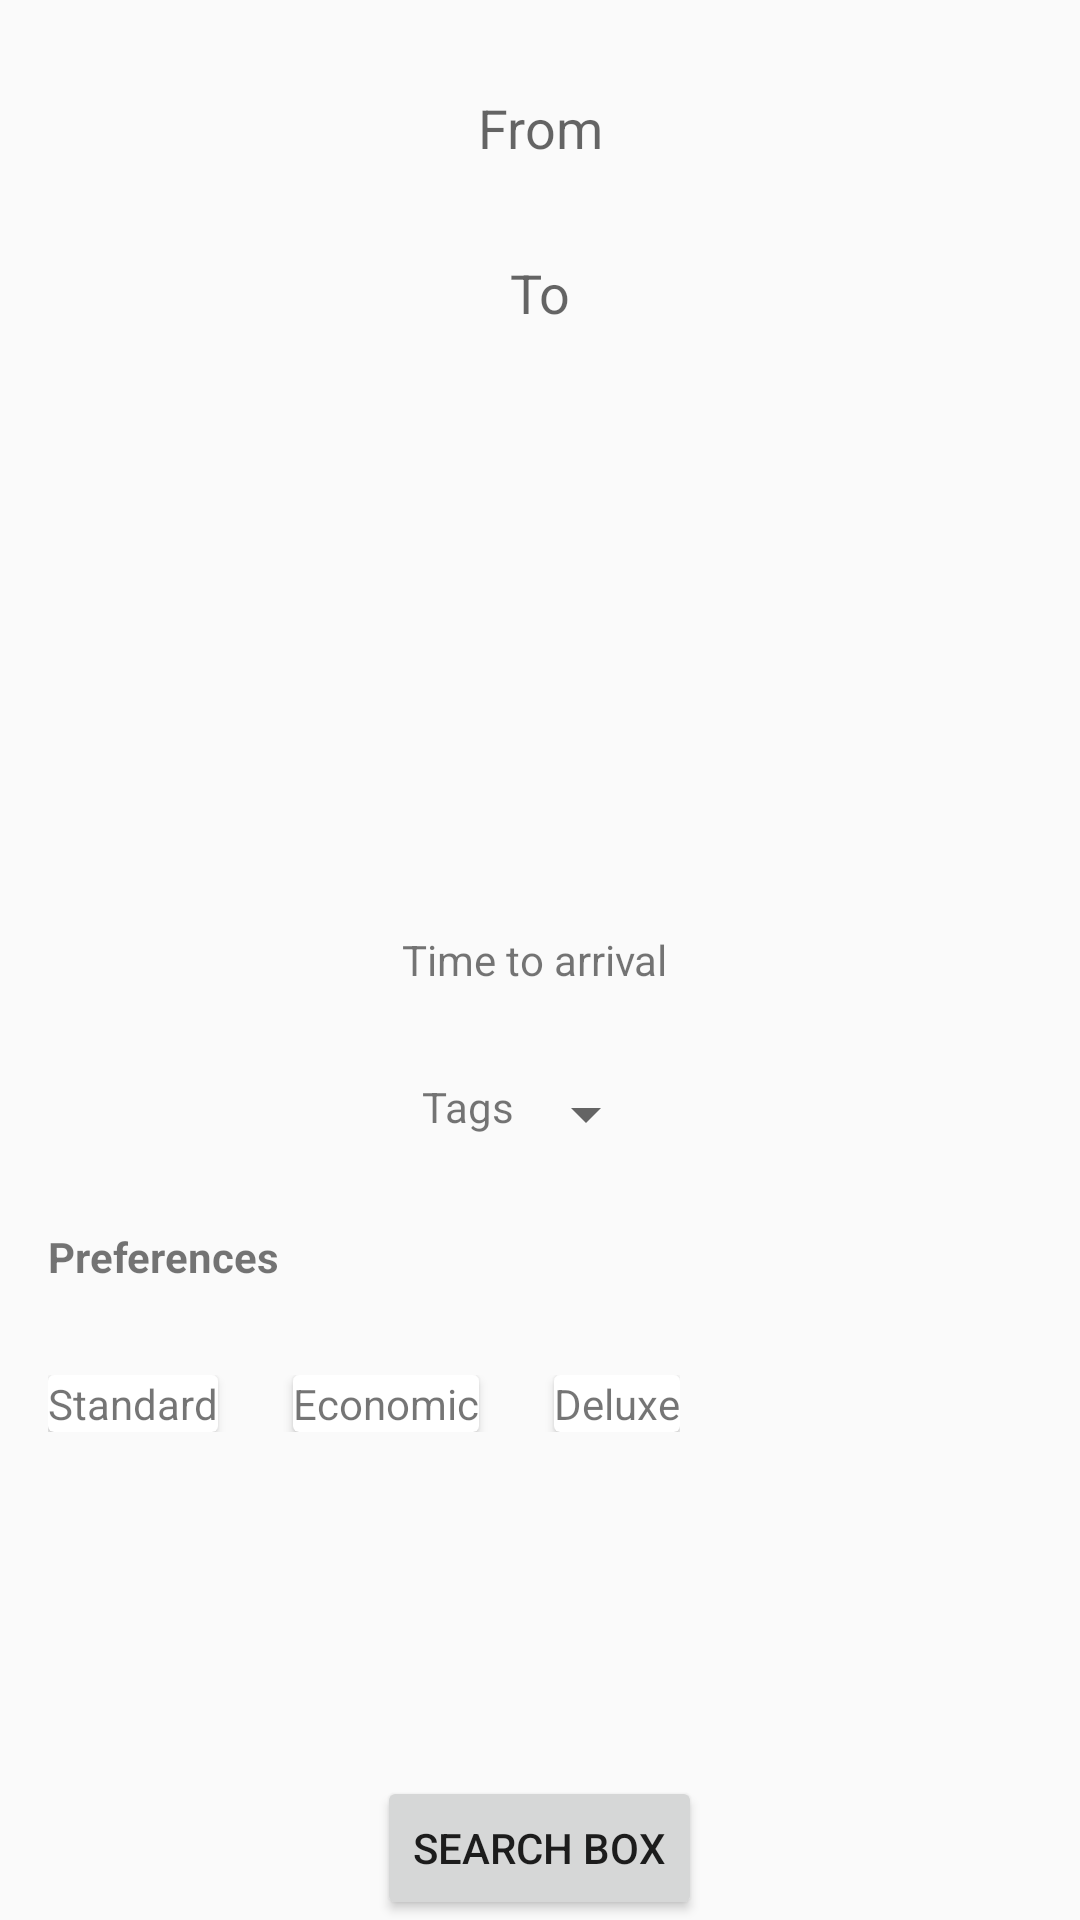

Write the Android layout XML for this screen, with the resource values it uses.
<!-- AndroidManifest.xml: application theme MyAppTheme -->
<!-- res/layout/activity_journey_plan.xml -->
<RelativeLayout xmlns:android="http://schemas.android.com/apk/res/android"
    xmlns:app="http://schemas.android.com/apk/res-auto"
    xmlns:tools="http://schemas.android.com/tools"
    android:layout_width="match_parent"
    android:layout_height="match_parent"
    android:paddingLeft="16dp"
    android:paddingRight="16dp">

    <EditText
        android:id="@+id/initial"
        android:layout_width="match_parent"
        android:layout_height="45dp"
        android:layout_marginTop="20dp"
        android:background="@drawable/custom_edit_text"
        android:hint="From"
        android:imeOptions="actionDone"
        android:singleLine="true"
        android:textAlignment="center"
         />

    <EditText
        android:id="@+id/destinaton"
        android:layout_marginTop="10dp"
        android:layout_below="@id/initial"
        android:layout_width="match_parent"
        android:layout_height="45dp"
        android:background="@drawable/custom_edit_text"
        android:hint="To"
        android:imeOptions="actionDone"
        android:singleLine="true"
        app:layout_constraintVertical_bias="0.5"
        android:textAlignment="center"
        app:layout_constraintTop_toTopOf="parent"
        />

    <LinearLayout
        android:layout_width="wrap_content"
        android:layout_height="wrap_content"
        android:orientation="horizontal"
        android:id="@+id/i1"
        android:layout_centerHorizontal="true"
        android:layout_centerVertical="true"
        android:layout_marginBottom="30dp"
        app:layout_constraintStart_toStartOf="parent"
>

        <TextView
            android:layout_width="wrap_content"
            android:layout_height="wrap_content"
            android:text="Time to arrival " />
        <TextView
            android:layout_width="wrap_content"
            android:layout_height="wrap_content"
            android:id="@+id/time_to_arrive"
            android:text="" />

    </LinearLayout>
    <LinearLayout
        android:layout_width="wrap_content"
        android:layout_height="wrap_content"
        android:layout_below="@+id/i1"
        android:layout_centerHorizontal="true"
        android:orientation="horizontal">
        <TextView
            android:layout_width="wrap_content"
            android:layout_height="wrap_content"
            android:text="Tags"/>

        <Spinner
            android:layout_width="wrap_content"
            android:layout_height="wrap_content"
            android:id="@+id/spinner"></Spinner>
    </LinearLayout>
    <LinearLayout
        android:layout_width="wrap_content"
        android:layout_height="wrap_content"
        android:orientation="vertical"
        android:layout_marginTop="50dp"
        android:layout_below="@+id/i1">

        <TextView
            android:layout_width="wrap_content"
            android:layout_height="wrap_content"
            android:layout_marginBottom="30dp"
            android:text="Preferences"
            android:textAlignment="center"
            android:textStyle="bold" />
        <LinearLayout
            android:layout_width="wrap_content"
            android:layout_height="wrap_content"
            android:orientation="horizontal">
            <androidx.cardview.widget.CardView
                android:layout_width="wrap_content"
                android:layout_height="wrap_content"
                android:elevation="10dp">
                <TextView
                    android:layout_width="wrap_content"
                    android:id="@+id/standard"
                    android:layout_height="wrap_content"
                    android:text="Standard"/>
            </androidx.cardview.widget.CardView>
            <androidx.cardview.widget.CardView
                android:layout_width="wrap_content"
                android:layout_marginLeft="25dp"
                android:elevation="10dp"
                android:layout_height="wrap_content">
                <TextView
                    android:layout_width="wrap_content"
                    android:layout_height="wrap_content"
                    android:id="@+id/eco"
                    android:text="Economic"/>
            </androidx.cardview.widget.CardView>
            <androidx.cardview.widget.CardView
                android:layout_width="wrap_content"
                android:elevation="10dp"
                android:layout_marginLeft="25dp"
                android:layout_height="wrap_content">
                <TextView
                    android:layout_width="wrap_content"
                    android:layout_height="wrap_content"
                    android:id="@+id/delux"
                    android:text="Deluxe"/>
            </androidx.cardview.widget.CardView>

        </LinearLayout>
    </LinearLayout>
    <Button
        android:layout_width="wrap_content"
        android:layout_height="wrap_content"
        android:layout_alignParentBottom="true"
        android:layout_centerHorizontal="true"
        android:id="@+id/search_box"
        android:text="Search Box"/>

</RelativeLayout>
<!-- resources referenced by this layout -->
<resources>
  <style name="MyAppTheme" parent="Theme.AppCompat.Light.DarkActionBar">
          
          <item name="colorPrimary">@color/colorTheme</item>
      </style>
</resources>
